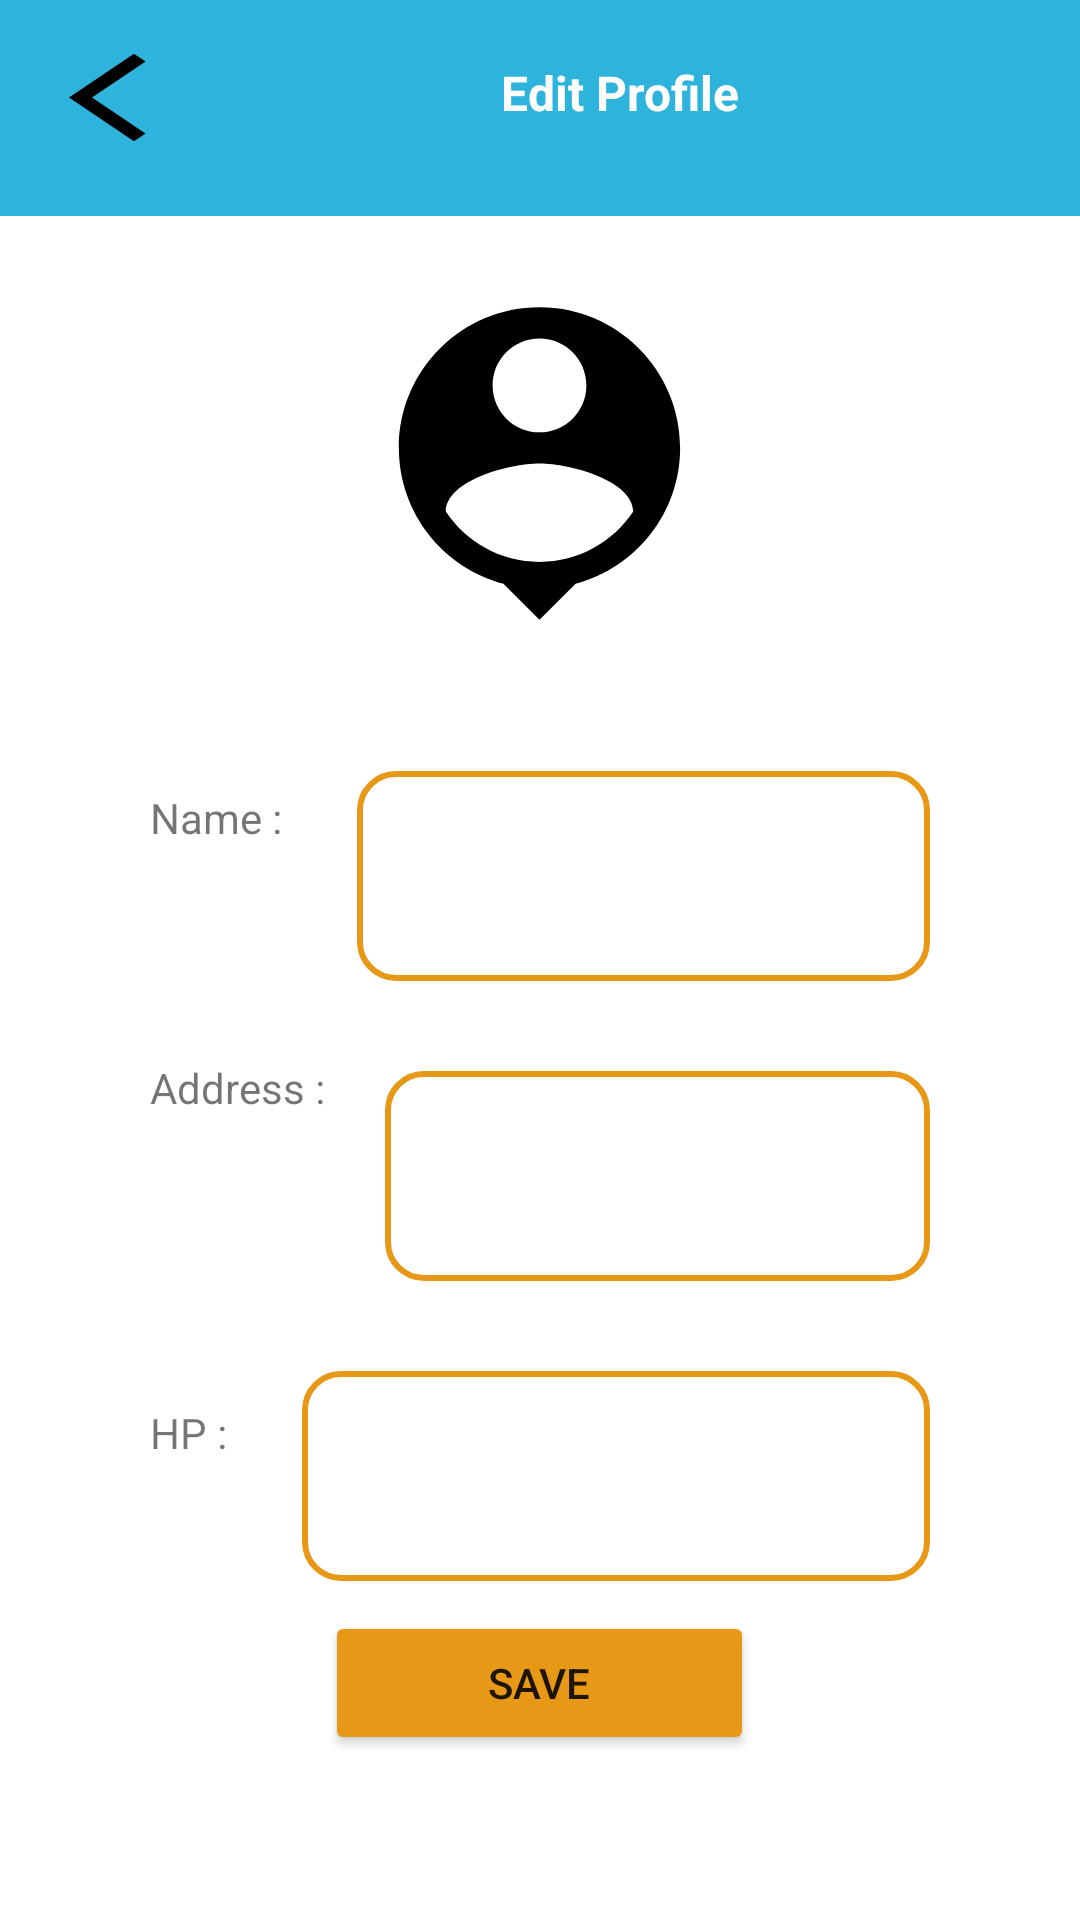

Here is an Android app screen rendered from its layout file. Give the layout XML and the strings, colors and styles it references.
<!-- AndroidManifest.xml: application theme Theme.UrGalon -->
<!-- res/layout/activity_edit_profile.xml -->
<?xml version="1.0" encoding="utf-8"?>
<ScrollView xmlns:android="http://schemas.android.com/apk/res/android"
    xmlns:app="http://schemas.android.com/apk/res-auto"
    xmlns:tools="http://schemas.android.com/tools"
    android:layout_width="match_parent"
    android:layout_height="match_parent"
    tools:context=".fragment.ProfileFragment">

    <LinearLayout
        android:layout_width="match_parent"
        android:layout_height="match_parent"
        android:orientation="vertical">

        <LinearLayout
            android:layout_width="match_parent"
            android:layout_height="72dp"
            android:background="#2EB3DD"
            android:orientation="horizontal">

            <ImageView
                android:id="@+id/backtoprofile"
                android:layout_width="wrap_content"
                android:layout_height="wrap_content"
                android:layout_marginLeft="10dp"
                android:layout_marginTop="15dp"
                app:srcCompat="@drawable/ic_baseline_arrow_back_ios_new_24" />

            <TextView
                android:layout_width="wrap_content"
                android:layout_height="wrap_content"
                android:layout_marginLeft="105dp"
                android:layout_marginTop="20dp"
                android:text="@string/edit_profile"
                android:textColor="@color/white"
                android:textSize="16sp"

                android:textStyle="bold" />

        </LinearLayout>


        <LinearLayout
            android:layout_width="match_parent"
            android:layout_height="match_parent"

            android:background="@color/white"
            android:orientation="vertical">

            <ImageView
                android:layout_width="wrap_content"
                android:layout_height="wrap_content"
                android:layout_gravity="center"
                android:layout_marginTop="20dp"
                app:srcCompat="@drawable/ic_baseline_person_pin_24" />

            <LinearLayout
                android:layout_width="match_parent"
                android:layout_height="wrap_content"
                android:layout_marginTop="10dp"
                android:layout_marginLeft="50dp"
                android:layout_marginRight="50dp"
                android:orientation="horizontal">

                <TextView
                    android:layout_width="wrap_content"
                    android:layout_height="wrap_content"

                    android:layout_marginTop="10dp"
                    android:text="@string/nama"
                    android:textSize="14sp" />

                <com.google.android.material.textfield.TextInputLayout
                    android:layout_width="match_parent"
                    android:layout_height="70dp"
                    android:layout_marginLeft="10dp"
                    android:layout_marginTop="30dp"
                    app:boxBackgroundColor="@color/white"
                    app:boxCornerRadiusBottomEnd="20sp"
                    app:boxCornerRadiusBottomStart="20sp"
                    app:boxCornerRadiusTopEnd="20sp"
                    app:boxCornerRadiusTopStart="20sp"
                    app:boxStrokeColor="@color/white"
                    app:boxStrokeWidth="0dp"

                    app:boxStrokeWidthFocused="0dp">

                    <com.google.android.material.textfield.TextInputEditText
                        android:id="@+id/et_nama"
                        android:layout_width="match_parent"
                        android:layout_height="70dp"
                        android:layout_marginLeft="15dp"
                        android:layout_marginBottom="10dp"
                        android:background="@drawable/custom_edit_text"
                        android:textAlignment="gravity"
                        android:gravity= "top|start"
                        />
                </com.google.android.material.textfield.TextInputLayout>


            </LinearLayout>

            <LinearLayout
                android:layout_width="match_parent"
                android:layout_height="wrap_content"
                android:orientation="horizontal"
                android:layout_marginLeft="50dp"
                android:layout_marginRight="50dp">

                <TextView
                    android:layout_width="wrap_content"
                    android:layout_height="wrap_content"
                    android:layout_marginBottom="50dp"
                    android:text="@string/alamat"
                    android:textSize="14sp" />

                <com.google.android.material.textfield.TextInputLayout
                    android:layout_width="match_parent"
                    android:layout_height="70dp"
                    android:layout_marginLeft="10dp"
                    android:layout_marginTop="30dp"
                    app:boxBackgroundColor="@color/white"
                    app:boxCornerRadiusBottomEnd="20sp"
                    app:boxCornerRadiusBottomStart="20sp"
                    app:boxCornerRadiusTopEnd="20sp"
                    app:boxCornerRadiusTopStart="20sp"
                    app:boxStrokeColor="@color/white"
                    app:boxStrokeWidth="0dp"

                    app:boxStrokeWidthFocused="0dp">

                    <com.google.android.material.textfield.TextInputEditText
                        android:id="@+id/et_alamat"
                        android:layout_width="match_parent"
                        android:layout_height="70dp"
                        android:layout_marginLeft="10dp"
                        android:layout_marginBottom="10dp"
                        android:background="@drawable/custom_edit_text"
                        android:textAlignment="gravity"
                        android:gravity= "top|start"
                        />
                </com.google.android.material.textfield.TextInputLayout>


            </LinearLayout>

            <LinearLayout
                android:layout_width="match_parent"
                android:layout_height="wrap_content"
                android:orientation="horizontal"
                android:layout_marginLeft="50dp"
                android:layout_marginRight="50dp">

                <TextView
                    android:layout_width="wrap_content"
                    android:layout_height="20dp"

                    android:layout_marginTop="15dp"
                    android:text="@string/no_hp"
                    android:textSize="14sp" />

                <com.google.android.material.textfield.TextInputLayout
                    android:layout_width="match_parent"
                    android:layout_height="70dp"
                    android:layout_marginLeft="10dp"
                    android:layout_marginTop="30dp"
                    app:boxBackgroundColor="@color/white"
                    app:boxCornerRadiusBottomEnd="20sp"
                    app:boxCornerRadiusBottomStart="20sp"
                    app:boxCornerRadiusTopEnd="20sp"
                    app:boxCornerRadiusTopStart="20sp"
                    app:boxStrokeColor="@color/white"
                    app:boxStrokeWidth="0dp"

                    app:boxStrokeWidthFocused="0dp">

                    <com.google.android.material.textfield.TextInputEditText
                        android:id="@+id/et_noHP"
                        android:layout_width="match_parent"
                        android:layout_height="70dp"
                        android:layout_marginLeft="15dp"
                        android:layout_marginBottom="10dp"
                        android:background="@drawable/custom_edit_text"
                        android:textAlignment="gravity"
                        android:gravity= "top|start"
                        />
                </com.google.android.material.textfield.TextInputLayout>


            </LinearLayout>

            <Button
                android:id="@+id/btn_save"
                android:layout_width="143dp"
                android:layout_height="wrap_content"
                android:layout_gravity="center"
                android:layout_marginTop="10dp"
                android:backgroundTint="#E69816"
                android:text="@string/save" />
        </LinearLayout>
    </LinearLayout>
</ScrollView>
<!-- resources referenced by this layout -->
<resources>
  <color name="white">#FFFFFFFF</color>
  <!-- drawable custom_edit_text (drawable) -->
  <?xml version="1.0" encoding="utf-8"?>
  <selector xmlns:android="http://schemas.android.com/apk/res/android">
  
      
      <item android:state_enabled="true" android:state_focused="true">
          <shape android:shape="rectangle">
              <solid android:color="@android:color/white" />
              <corners android:radius="12dp" />
              <stroke android:width="2dp" android:color="@color/orange" />
          </shape>
      </item>
  
      
      <item android:state_enabled="true">
          <shape android:shape="rectangle">
              <solid android:color="@android:color/white" />
              <corners android:radius="12dp" />
              <stroke android:width="2dp" android:color="@color/orange" />
          </shape>
      </item>
  
  </selector>
  <!-- drawable ic_baseline_arrow_back_ios_new_24 (drawable) -->
  <vector android:height="35dp" android:tint="#000000"
      android:viewportHeight="24" android:viewportWidth="24"
      android:width="52dp" xmlns:android="http://schemas.android.com/apk/res/android">
      <path android:fillColor="@android:color/white" android:pathData="M17.77,3.77l-1.77,-1.77l-10,10l10,10l1.77,-1.77l-8.23,-8.23z"/>
  </vector>
  <!-- drawable ic_baseline_person_pin_24 (drawable) -->
  <vector android:height="125dp" android:tint="#000000"
      android:viewportHeight="24" android:viewportWidth="24"
      android:width="125dp" xmlns:android="http://schemas.android.com/apk/res/android">
      <path android:fillColor="@android:color/white" android:pathData="M12,2c-4.97,0 -9,4.03 -9,9 0,4.17 2.84,7.67 6.69,8.69L12,22l2.31,-2.31C18.16,18.67 21,15.17 21,11c0,-4.97 -4.03,-9 -9,-9zM12,4c1.66,0 3,1.34 3,3s-1.34,3 -3,3 -3,-1.34 -3,-3 1.34,-3 3,-3zM12,18.3c-2.5,0 -4.71,-1.28 -6,-3.22 0.03,-1.99 4,-3.08 6,-3.08 1.99,0 5.97,1.09 6,3.08 -1.29,1.94 -3.5,3.22 -6,3.22z"/>
  </vector>
  <string name="alamat">Address :</string>
  <string name="edit_profile">Edit Profile</string>
  <string name="nama">Name :</string>
  <string name="no_hp">HP :</string>
  <string name="save">Save</string>
  <style name="Theme.UrGalon" parent="Theme.MaterialComponents.DayNight.NoActionBar">
          
          <item name="colorPrimary">@color/purple_500</item>
          <item name="colorPrimaryVariant">@color/purple_700</item>
          <item name="colorOnPrimary">@color/white</item>
          
          <item name="colorSecondary">@color/teal_200</item>
          <item name="colorSecondaryVariant">@color/teal_700</item>
          <item name="colorOnSecondary">@color/black</item>
          
          <item name="android:statusBarColor">?attr/colorPrimaryVariant</item>
          
      </style>
  <color name="orange">#E69816</color>
  <color name="purple_500">#FF6200EE</color>
  <color name="purple_700">#FF3700B3</color>
  <color name="teal_200">#FF03DAC5</color>
  <color name="teal_700">#FF018786</color>
  <color name="black">#FF000000</color>
</resources>
